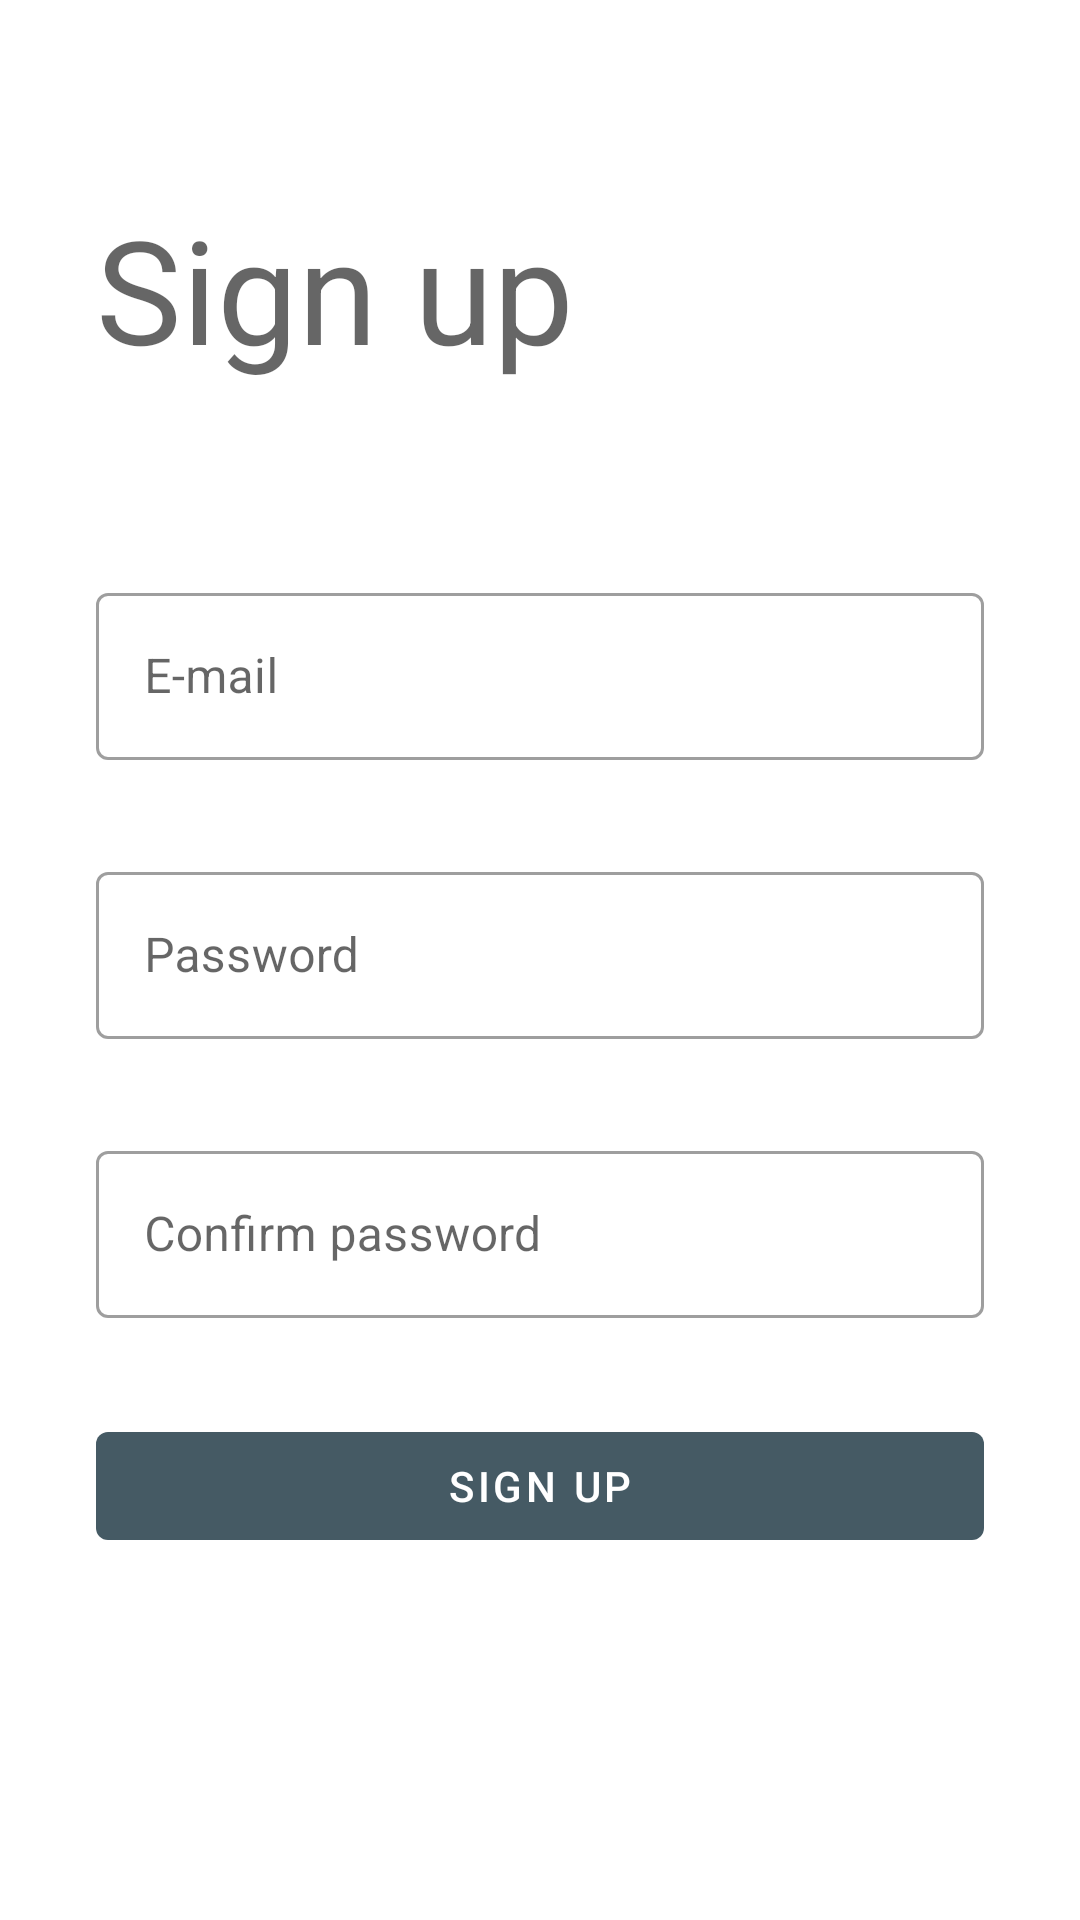

This screen was rendered from an Android layout file. Write that file and the resources it references.
<!-- AndroidManifest.xml: application theme AppTheme -->
<!-- res/layout/fragment_sign_up.xml -->
<?xml version="1.0" encoding="utf-8"?>
<androidx.constraintlayout.widget.ConstraintLayout xmlns:android="http://schemas.android.com/apk/res/android"
    xmlns:app="http://schemas.android.com/apk/res-auto"
    android:layout_width="match_parent"
    android:layout_height="match_parent">

    <TextView
        android:id="@+id/tv_sign_up_label"
        style="@style/TextAppearance.MaterialComponents.Headline3"
        android:layout_width="wrap_content"
        android:layout_height="wrap_content"
        android:layout_marginStart="32dp"
        android:layout_marginTop="64dp"
        android:text="@string/sign_up"
        app:layout_constraintStart_toStartOf="parent"
        app:layout_constraintTop_toTopOf="parent" />

    <com.google.android.material.textfield.TextInputLayout
        android:id="@+id/til_sign_up_email"
        style="@style/Widget.MaterialComponents.TextInputLayout.OutlinedBox"
        android:layout_width="match_parent"
        android:layout_height="wrap_content"
        android:layout_marginStart="32dp"
        android:layout_marginTop="64dp"
        android:layout_marginEnd="32dp"
        android:hint="@string/e_mail"
        app:layout_constraintTop_toBottomOf="@+id/tv_sign_up_label">

        <com.google.android.material.textfield.TextInputEditText
            android:id="@+id/tiet_sign_in_email"
            android:layout_width="match_parent"
            android:layout_height="wrap_content"
            android:inputType="textEmailAddress" />
    </com.google.android.material.textfield.TextInputLayout>

    <com.google.android.material.textfield.TextInputLayout
        android:id="@+id/til_sign_up_password"
        style="@style/Widget.MaterialComponents.TextInputLayout.OutlinedBox"
        android:layout_width="match_parent"
        android:layout_height="wrap_content"
        android:layout_margin="32dp"
        android:hint="@string/password"
        app:layout_constraintTop_toBottomOf="@+id/til_sign_up_email">

        <com.google.android.material.textfield.TextInputEditText
            android:id="@+id/tiet_sign_in_password"
            android:layout_width="match_parent"
            android:layout_height="wrap_content"
            android:inputType="textPassword" />
    </com.google.android.material.textfield.TextInputLayout>

    <com.google.android.material.textfield.TextInputLayout
        android:id="@+id/til_sign_up_confirm_password"
        style="@style/Widget.MaterialComponents.TextInputLayout.OutlinedBox"
        android:layout_width="match_parent"
        android:layout_height="wrap_content"
        android:layout_margin="32dp"
        android:hint="@string/confirm_password"
        app:layout_constraintTop_toBottomOf="@+id/til_sign_up_password">

        <com.google.android.material.textfield.TextInputEditText
            android:id="@+id/tiet_sign_in_confirm_password"
            android:layout_width="match_parent"
            android:layout_height="wrap_content"
            android:inputType="textPassword" />
    </com.google.android.material.textfield.TextInputLayout>

    <com.google.android.material.button.MaterialButton
        android:id="@+id/btn_sign_up"
        style="@style/Widget.MaterialComponents.Button.UnelevatedButton"
        android:layout_width="match_parent"
        android:layout_height="wrap_content"
        android:layout_margin="32dp"
        android:text="@string/sign_up"
        app:layout_constraintEnd_toEndOf="parent"
        app:layout_constraintStart_toStartOf="parent"
        app:layout_constraintTop_toBottomOf="@+id/til_sign_up_confirm_password" />

    <View
        android:id="@+id/v_sign_up_shadow"
        android:layout_width="match_parent"
        android:layout_height="match_parent"
        android:background="@color/transparentBlack"
        android:visibility="gone" />

    <ProgressBar
        android:id="@+id/pb_sign_up"
        android:layout_width="wrap_content"
        android:layout_height="wrap_content"
        android:visibility="gone"
        app:layout_constraintBottom_toBottomOf="parent"
        app:layout_constraintEnd_toEndOf="parent"
        app:layout_constraintStart_toStartOf="parent"
        app:layout_constraintTop_toTopOf="parent" />

</androidx.constraintlayout.widget.ConstraintLayout>
<!-- resources referenced by this layout -->
<resources>
  <color name="transparentBlack">#32000000</color>
  <string name="confirm_password">Confirm password</string>
  <string name="e_mail">E-mail</string>
  <string name="password">Password</string>
  <string name="sign_up">Sign up</string>
  <style name="AppTheme" parent="Theme.MaterialComponents.Light.NoActionBar">
          <item name="colorPrimary">@color/colorPrimary</item>
          <item name="colorPrimaryVariant">@color/colorPrimaryVariant</item>
          <item name="colorPrimaryDark">@color/colorPrimaryDark</item>
          <item name="colorOnPrimary">@color/colorOnPrimary</item>
  
          <item name="colorSecondary">@color/colorSecondary</item>
          <item name="colorSecondaryVariant">@color/colorSecondaryVariant</item>
          <item name="colorOnSecondary">@color/colorOnSecondary</item>
  
          <item name="android:colorBackground">@color/colorBackground</item>
          <item name="colorOnBackground">@color/colorOnBackground</item>
  
          <item name="colorSurface">@color/colorSurface</item>
          <item name="colorOnSurface">@color/colorOnSurface</item>
  
          <item name="colorError">@color/colorError</item>
          <item name="colorOnError">@color/colorOnError</item>
  
          <item name="drawerArrowStyle">@style/DrawerArrowStyle</item>
      </style>
  <color name="colorPrimary">#455a64</color>
  <color name="colorPrimaryVariant">#718792</color>
  <color name="colorPrimaryDark">#313F46</color>
  <color name="colorOnPrimary">#ffffff</color>
  <color name="colorSecondary">#ffca28</color>
  <color name="colorSecondaryVariant">#fffd61</color>
  <color name="colorOnSecondary">#000000</color>
  <color name="colorBackground">#FFFFFF</color>
  <color name="colorOnBackground">#000000</color>
  <color name="colorSurface">#FFFFFF</color>
  <color name="colorOnSurface">#000000</color>
  <color name="colorError">#C51162</color>
  <color name="colorOnError">#000000</color>
  <style name="DrawerArrowStyle" parent="@style/Widget.AppCompat.DrawerArrowToggle">
          <item name="spinBars">true</item>
          <item name="color">@color/colorOnPrimary</item>
      </style>
</resources>
